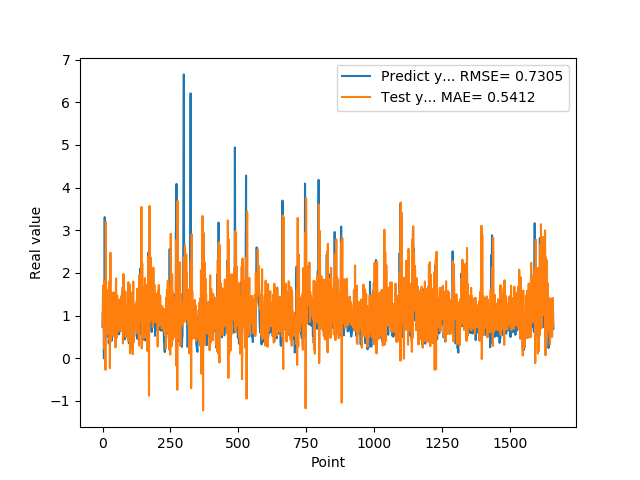

Source data for this figure (header and first rows):
7.307389974590000614e-01, 7.948334332852960982e-01
1.074290990829999792e+00, 1.189816242231734211e+00
9.521890282630000035e-01, 1.704521918416938897e+00
9.879170060160000766e-01, 7.342155781924639690e-01
1.011654973029999960e+00, 9.112488796673076097e-01
0.000000000000000000e+00, 1.392772315021873153e+00
7.643579840659999736e-01, 2.228720437958479073e-01
7.788103222849999119e-01, 1.812780773972132664e+00
3.306220054629999794e+00, 1.734823113448895615e+00
1.055441975589999970e+00, 1.813858943242864674e+00
7.543110251430000801e-01, -1.822970195266618576e-01
7.915459871289999283e-01, -2.694763810070926469e-01
1.409499049189999909e+00, 3.201588065952276185e+00
8.875439763070001042e-01, 1.954942187355328098e+00
6.401469707490000660e-01, 6.627262263333709713e-01
5.082880258560000808e-01, 5.591667613711406304e-01
8.640019893649999450e-01, 1.595677913271667414e+00
5.725920200349999822e-01, 1.542706283218142405e+00
8.469420075419999971e-01, 7.397404521501880215e-01
9.181020259860001032e-01, 8.721646148869628412e-01
7.976629734039999420e-01, 1.335634223842987023e+00
9.608020186419998776e-01, 6.596962472518881349e-01
9.555831551549999192e-01, 1.224163692424384386e+00
3.470349907879999862e-01, 1.244919146725960379e+00
9.546210169789999256e-01, 4.385401301322899847e-01
1.293938040730000072e+00, 1.694416295756611790e+00
5.251880288119999962e-01, 1.812596582893671870e+00
4.773890078070000542e-01, -2.308777872511323659e-01
1.275226235389999907e+00, 9.362952219210846083e-01
8.723750114439999814e-01, 2.472369314244559746e+00
8.355640172959999390e-01, 5.878146434034802192e-01
7.321749925609999377e-01, 3.981626383776088463e-01
7.640249729160000225e-01, 1.519769762845398331e+00
4.072830080990000323e-01, 1.163604901152098581e+00
4.752210080619999610e-01, 7.983697658374285799e-01
8.781340122220000488e-01, 9.950351544608010412e-01
7.414129972460000717e-01, 1.538151771056856632e+00
1.258002042770000051e+00, 5.888352800126341879e-01
1.069700956339999953e+00, 1.056830744465211191e+00
7.274609804150000691e-01, 1.112668873042250484e+00
7.892770171170000459e-01, 5.141047690774394052e-01
6.237750053410000550e-01, 1.542167105337272304e+00
6.914690136910000007e-01, 1.281298922898081782e+00
8.557710051540000640e-01, 1.015053829769211990e+00
7.093830108640000187e-01, 1.276141127208179959e+00
1.014547944070000041e+00, 7.661095712999722585e-01
1.115731000900000103e+00, 1.168781289650508759e+00
4.182830154900000208e-01, 1.313311449532185371e+00
1.002280950550000105e+00, 2.542376612866220076e-01
1.218860983849999968e+00, 1.670732180251577548e+00
1.143296003339999922e+00, 1.871565281348773979e+00
6.528189778330000248e-01, 4.713104622429333257e-01
6.746559739110000731e-01, 7.369995055715227172e-01
6.009536385540000802e-01, 1.412158253437327815e+00
6.694570183749999348e-01, 1.469746145823337402e+00
6.538079977039999990e-01, 9.688576229850390797e-01
7.814120054240000224e-01, 9.654856574108129363e-01
1.206303954120000022e+00, 9.669581119803282165e-01
8.469259738919999725e-01, 1.351307855575891725e+00
8.286409974099999687e-01, 6.380994800647382670e-01
6.482390165329999787e-01, 8.473816196099021036e-01
... 1,599 more rows
